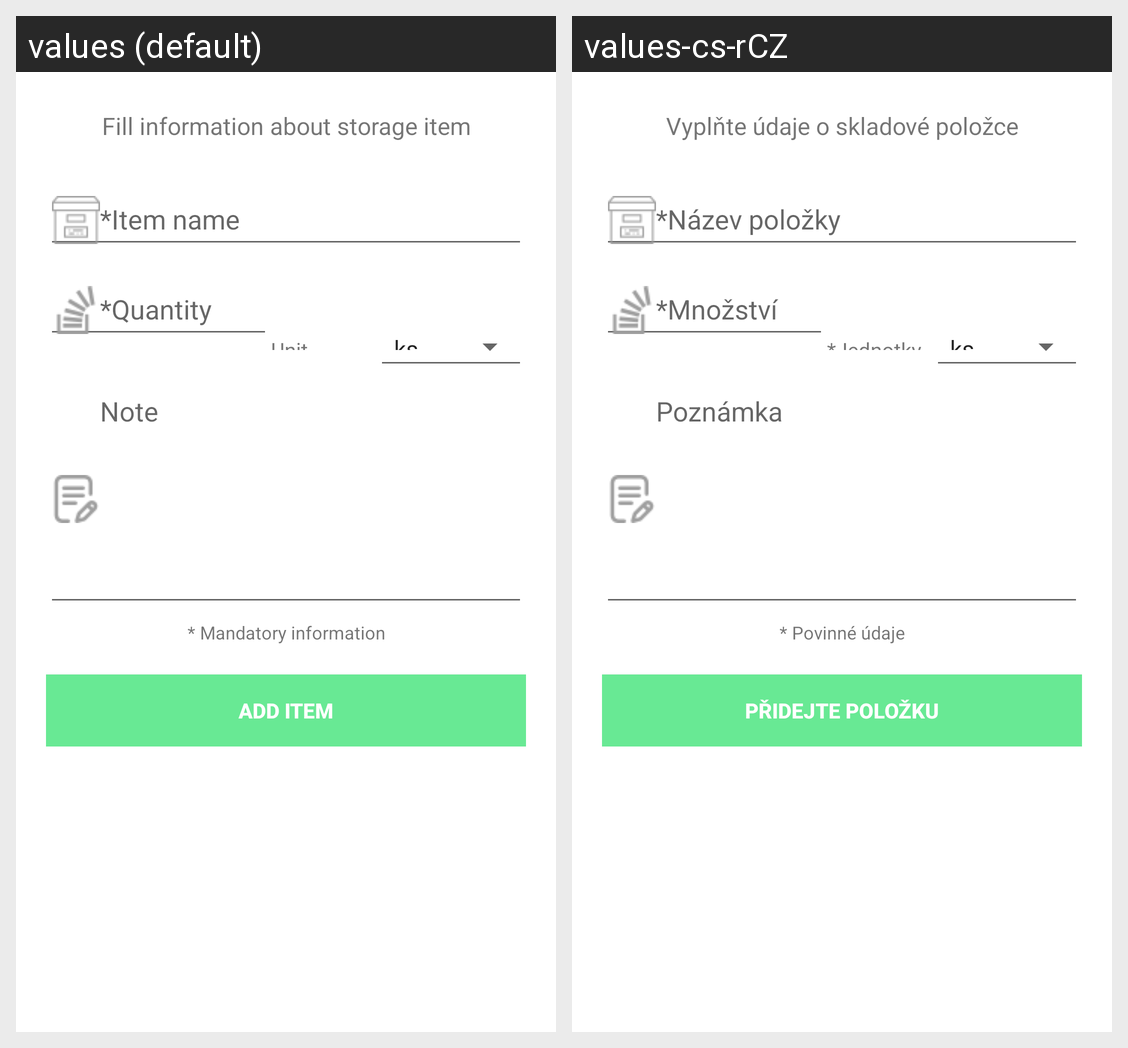

The same Android screen rendered under two of its app's locales, left to right. List the strings drawn on it with the default value and each locale's translation.
Android screen res/layout/content_storage_new.xml rendered under 2 locales, left to right: values (default), values-cs-rCZ. Device: Nexus 5 (rendered at 1080×1920; each locale shown at half size, 540×960, under a caption strip naming it); theme AppTheme.
Strings drawn on this screen, with the default value and each locale's value (text and hints the layout hard-codes, and strings that could not be matched under every locale, appear in the picture but are not listed):

fill_information_about_storage_item
  values: Fill information about storage item
  values-cs-rCZ: Vyplňte údaje o skladové položce

item_name
  values: *Item name
  values-cs-rCZ: *Název položky

Quantity
  values: *Quantity
  values-cs-rCZ: *Množství

unit
  values: Unit
  values-cs-rCZ: *Jednotky

note
  values: Note
  values-cs-rCZ: Poznámka

mandatory_information
  values: * Mandatory information
  values-cs-rCZ: * Povinné údaje

add_item
  values: Add item
  values-cs-rCZ: Přidejte položku
